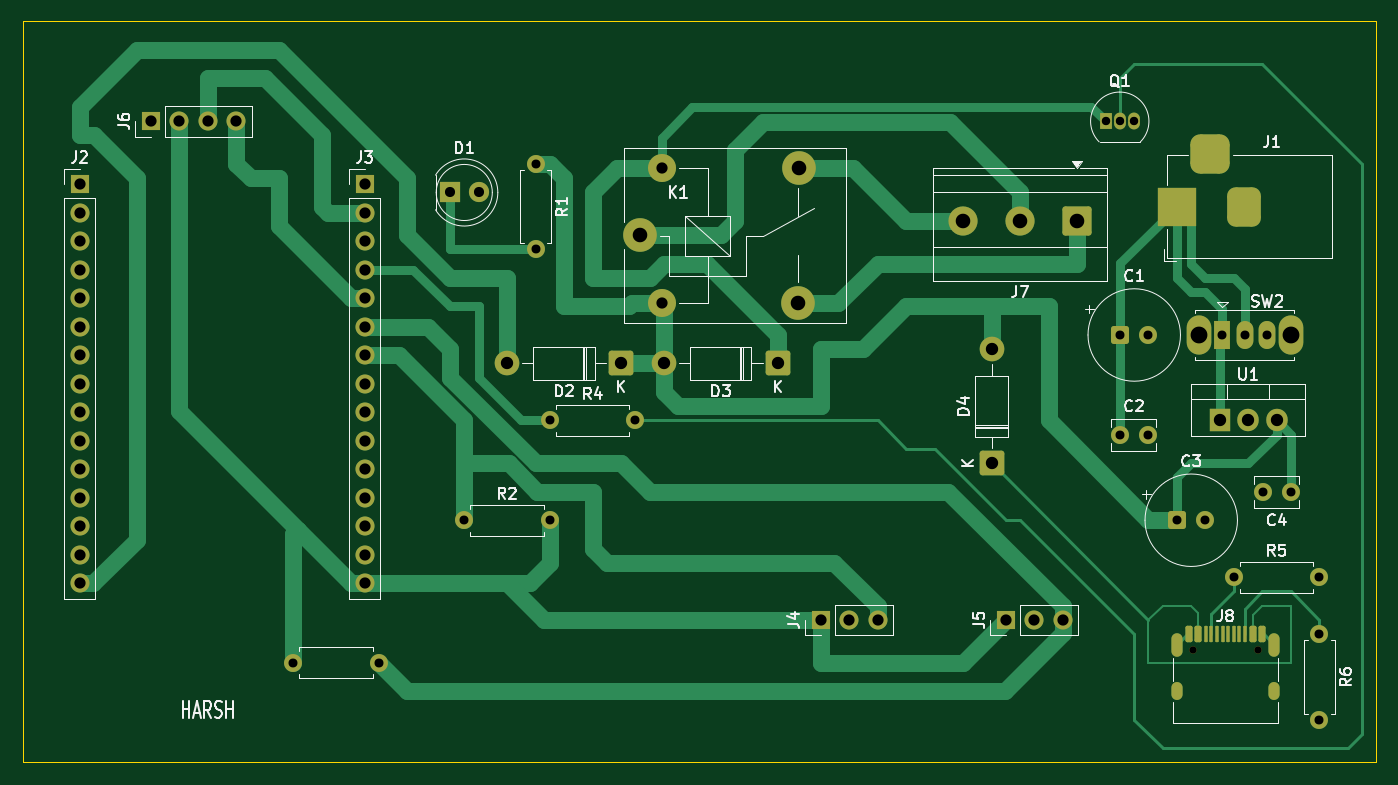
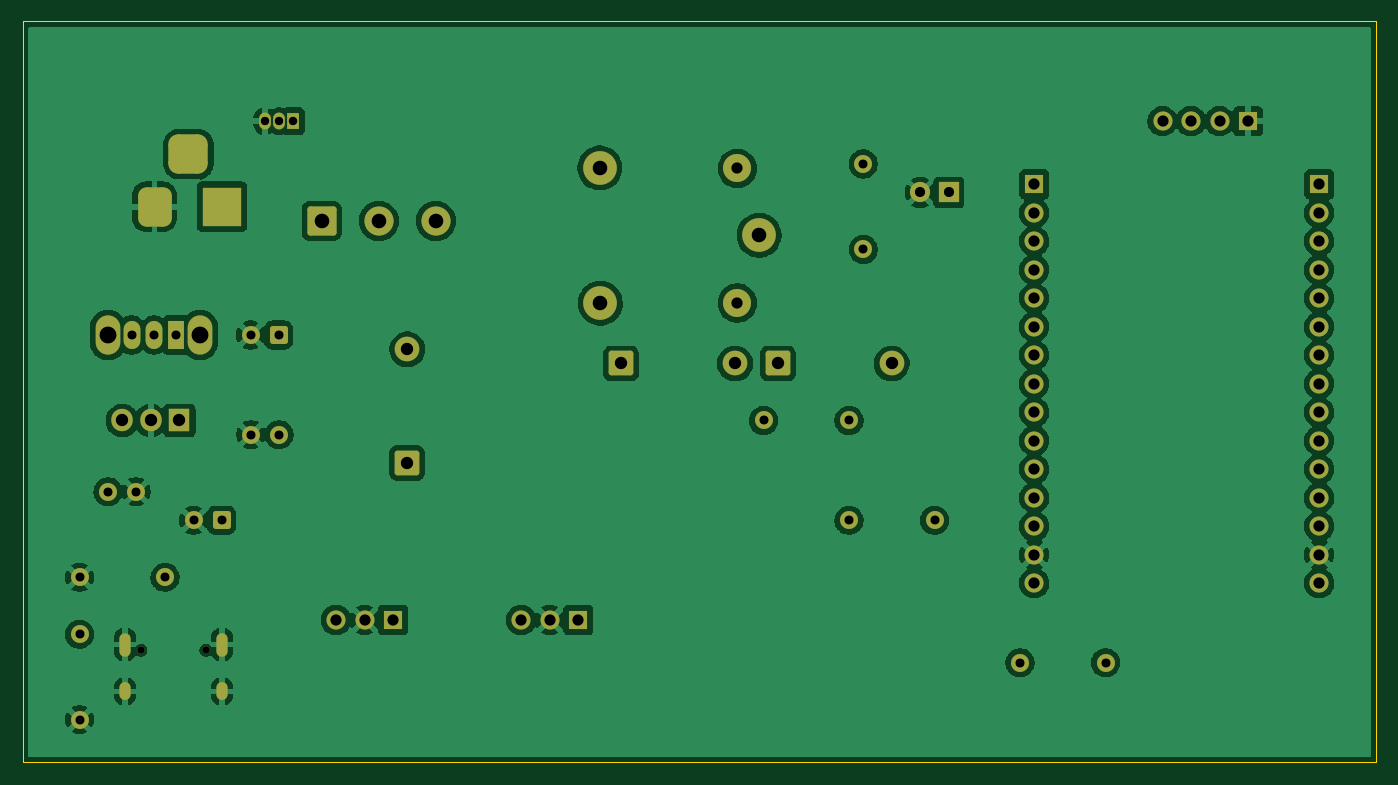
Circuit board: 11 layer files. Board 120.7 x 66.0 mm.
- bottom_copper: ESP32_Visitor_Counter-B_Cu.gbr (154419 bytes)
- bottom_mask: ESP32_Visitor_Counter-B_Mask.gbr (5215 bytes)
- paste: ESP32_Visitor_Counter-B_Paste.gbr (466 bytes)
- bottom_silk: ESP32_Visitor_Counter-B_Silkscreen.gbr (467 bytes)
- outline: ESP32_Visitor_Counter-Edge_Cuts.gbr (620 bytes)
- top_copper: ESP32_Visitor_Counter-F_Cu.gbr (20179 bytes)
- top_mask: ESP32_Visitor_Counter-F_Mask.gbr (5856 bytes)
- paste: ESP32_Visitor_Counter-F_Paste.gbr (1669 bytes)
- top_silk: ESP32_Visitor_Counter-F_Silkscreen.gbr (37566 bytes)
- drill: ESP32_Visitor_Counter-NPTH.drl (362 bytes)
- drill: ESP32_Visitor_Counter-PTH.drl (2393 bytes)

=== bottom_copper: ESP32_Visitor_Counter-B_Cu.gbr (154419 bytes, source omitted) ===
=== bottom_mask: ESP32_Visitor_Counter-B_Mask.gbr ===
%TF.GenerationSoftware,KiCad,Pcbnew,10.0.0*%
%TF.CreationDate,2026-10-13T20:22:58+05:30*%
%TF.ProjectId,ESP32_Visitor_Counter,45535033-325f-4566-9973-69746f725f43,v1.0*%
%TF.SameCoordinates,Original*%
%TF.FileFunction,Soldermask,Bot*%
%TF.FilePolarity,Negative*%
%FSLAX46Y46*%
G04 Gerber Fmt 4.6, Leading zero omitted, Abs format (unit mm)*
G04 Created by KiCad (PCBNEW 10.0.0) date 2026-10-13 20:22:58*
%MOMM*%
%LPD*%
G01*
G04 APERTURE LIST*
G04 Aperture macros list*
%AMRoundRect*
0 Rectangle with rounded corners*
0 $1 Rounding radius*
0 $2 $3 $4 $5 $6 $7 $8 $9 X,Y pos of 4 corners*
0 Add a 4 corners polygon primitive as box body*
4,1,4,$2,$3,$4,$5,$6,$7,$8,$9,$2,$3,0*
0 Add four circle primitives for the rounded corners*
1,1,$1+$1,$2,$3*
1,1,$1+$1,$4,$5*
1,1,$1+$1,$6,$7*
1,1,$1+$1,$8,$9*
0 Add four rect primitives between the rounded corners*
20,1,$1+$1,$2,$3,$4,$5,0*
20,1,$1+$1,$4,$5,$6,$7,0*
20,1,$1+$1,$6,$7,$8,$9,0*
20,1,$1+$1,$8,$9,$2,$3,0*%
G04 Aperture macros list end*
%ADD10RoundRect,0.250000X1.050000X1.050000X-1.050000X1.050000X-1.050000X-1.050000X1.050000X-1.050000X0*%
%ADD11C,2.600000*%
%ADD12C,1.600000*%
%ADD13R,3.500000X3.500000*%
%ADD14RoundRect,0.750000X0.750000X1.000000X-0.750000X1.000000X-0.750000X-1.000000X0.750000X-1.000000X0*%
%ADD15RoundRect,0.875000X0.875000X0.875000X-0.875000X0.875000X-0.875000X-0.875000X0.875000X-0.875000X0*%
%ADD16O,2.200000X3.500000*%
%ADD17R,1.500000X2.500000*%
%ADD18O,1.500000X2.500000*%
%ADD19R,1.800000X1.800000*%
%ADD20C,1.800000*%
%ADD21RoundRect,0.250000X-0.550000X-0.550000X0.550000X-0.550000X0.550000X0.550000X-0.550000X0.550000X0*%
%ADD22C,3.000000*%
%ADD23C,2.500000*%
%ADD24R,1.700000X1.700000*%
%ADD25C,1.700000*%
%ADD26R,1.050000X1.500000*%
%ADD27O,1.050000X1.500000*%
%ADD28C,0.650000*%
%ADD29O,1.000000X2.100000*%
%ADD30O,1.000000X1.600000*%
%ADD31RoundRect,0.249999X0.850001X0.850001X-0.850001X0.850001X-0.850001X-0.850001X0.850001X-0.850001X0*%
%ADD32C,2.200000*%
%ADD33R,1.905000X2.000000*%
%ADD34O,1.905000X2.000000*%
%ADD35RoundRect,0.249999X0.850001X-0.850001X0.850001X0.850001X-0.850001X0.850001X-0.850001X-0.850001X0*%
G04 APERTURE END LIST*
D10*
%TO.C,J7*%
X146050000Y-76200000D03*
D11*
X140970000Y-76200000D03*
X135890000Y-76200000D03*
%TD*%
D12*
%TO.C,C4*%
X165100000Y-100330000D03*
X162600000Y-100330000D03*
%TD*%
D13*
%TO.C,J1*%
X154940000Y-74930000D03*
D14*
X160940000Y-74930000D03*
D15*
X157940000Y-70230000D03*
%TD*%
D16*
%TO.C,SW2*%
X156900000Y-86360000D03*
X165100000Y-86360000D03*
D17*
X159000000Y-86360000D03*
D18*
X161000000Y-86360000D03*
X163000000Y-86360000D03*
%TD*%
D19*
%TO.C,D1*%
X90170000Y-73660000D03*
D20*
X92710000Y-73660000D03*
%TD*%
D12*
%TO.C,R1*%
X97790000Y-71120000D03*
X97790000Y-78740000D03*
%TD*%
D21*
%TO.C,C1*%
X149900000Y-86360000D03*
D12*
X152400000Y-86360000D03*
%TD*%
D22*
%TO.C,K1*%
X107070000Y-77470000D03*
D23*
X109020000Y-83520000D03*
D22*
X121220000Y-83520000D03*
X121270000Y-71470000D03*
D23*
X109020000Y-71520000D03*
%TD*%
D24*
%TO.C,J5*%
X139700000Y-111760000D03*
D25*
X142240000Y-111760000D03*
X144780000Y-111760000D03*
%TD*%
D12*
%TO.C,R2*%
X91440000Y-102870000D03*
X99060000Y-102870000D03*
%TD*%
D26*
%TO.C,Q1*%
X148590000Y-67310000D03*
D27*
X149860000Y-67310000D03*
X151130000Y-67310000D03*
%TD*%
D28*
%TO.C,J8*%
X156380000Y-114475000D03*
X162160000Y-114475000D03*
D29*
X154950000Y-113945000D03*
D30*
X154950000Y-118125000D03*
D29*
X163590000Y-113945000D03*
D30*
X163590000Y-118125000D03*
%TD*%
D24*
%TO.C,J2*%
X57150000Y-72925000D03*
D25*
X57150000Y-75465000D03*
X57150000Y-78005000D03*
X57150000Y-80545000D03*
X57150000Y-83085000D03*
X57150000Y-85625000D03*
X57150000Y-88165000D03*
X57150000Y-90705000D03*
X57150000Y-93245000D03*
X57150000Y-95785000D03*
X57150000Y-98325000D03*
X57150000Y-100865000D03*
X57150000Y-103405000D03*
X57150000Y-105945000D03*
X57150000Y-108485000D03*
%TD*%
D24*
%TO.C,J3*%
X82550000Y-72925000D03*
D25*
X82550000Y-75465000D03*
X82550000Y-78005000D03*
X82550000Y-80545000D03*
X82550000Y-83085000D03*
X82550000Y-85625000D03*
X82550000Y-88165000D03*
X82550000Y-90705000D03*
X82550000Y-93245000D03*
X82550000Y-95785000D03*
X82550000Y-98325000D03*
X82550000Y-100865000D03*
X82550000Y-103405000D03*
X82550000Y-105945000D03*
X82550000Y-108485000D03*
%TD*%
D31*
%TO.C,D3*%
X119380000Y-88900000D03*
D32*
X109220000Y-88900000D03*
%TD*%
D31*
%TO.C,D2*%
X105410000Y-88900000D03*
D32*
X95250000Y-88900000D03*
%TD*%
D12*
%TO.C,C2*%
X149860000Y-95250000D03*
X152360000Y-95250000D03*
%TD*%
D33*
%TO.C,U1*%
X158750000Y-93980000D03*
D34*
X161290000Y-93980000D03*
X163830000Y-93980000D03*
%TD*%
D12*
%TO.C,R4*%
X99060000Y-93980000D03*
X106680000Y-93980000D03*
%TD*%
%TO.C,R3*%
X83820000Y-115570000D03*
X76200000Y-115570000D03*
%TD*%
D24*
%TO.C,J4*%
X123190000Y-111760000D03*
D25*
X125730000Y-111760000D03*
X128270000Y-111760000D03*
%TD*%
D35*
%TO.C,D4*%
X138430000Y-97790000D03*
D32*
X138430000Y-87630000D03*
%TD*%
D12*
%TO.C,R6*%
X167640000Y-113030000D03*
X167640000Y-120650000D03*
%TD*%
D24*
%TO.C,J6*%
X63500000Y-67310000D03*
D25*
X66040000Y-67310000D03*
X68580000Y-67310000D03*
X71120000Y-67310000D03*
%TD*%
D12*
%TO.C,R5*%
X160020000Y-107950000D03*
X167640000Y-107950000D03*
%TD*%
D21*
%TO.C,C3*%
X154980000Y-102870000D03*
D12*
X157480000Y-102870000D03*
%TD*%
M02*

=== paste: ESP32_Visitor_Counter-B_Paste.gbr ===
%TF.GenerationSoftware,KiCad,Pcbnew,10.0.0*%
%TF.CreationDate,2026-10-13T20:22:58+05:30*%
%TF.ProjectId,ESP32_Visitor_Counter,45535033-325f-4566-9973-69746f725f43,v1.0*%
%TF.SameCoordinates,Original*%
%TF.FileFunction,Paste,Bot*%
%TF.FilePolarity,Positive*%
%FSLAX46Y46*%
G04 Gerber Fmt 4.6, Leading zero omitted, Abs format (unit mm)*
G04 Created by KiCad (PCBNEW 10.0.0) date 2026-10-13 20:22:58*
%MOMM*%
%LPD*%
G01*
G04 APERTURE LIST*
G04 APERTURE END LIST*
M02*

=== bottom_silk: ESP32_Visitor_Counter-B_Silkscreen.gbr ===
%TF.GenerationSoftware,KiCad,Pcbnew,10.0.0*%
%TF.CreationDate,2026-10-13T20:22:58+05:30*%
%TF.ProjectId,ESP32_Visitor_Counter,45535033-325f-4566-9973-69746f725f43,v1.0*%
%TF.SameCoordinates,Original*%
%TF.FileFunction,Legend,Bot*%
%TF.FilePolarity,Positive*%
%FSLAX46Y46*%
G04 Gerber Fmt 4.6, Leading zero omitted, Abs format (unit mm)*
G04 Created by KiCad (PCBNEW 10.0.0) date 2026-10-13 20:22:58*
%MOMM*%
%LPD*%
G01*
G04 APERTURE LIST*
G04 APERTURE END LIST*
M02*

=== outline: ESP32_Visitor_Counter-Edge_Cuts.gbr ===
%TF.GenerationSoftware,KiCad,Pcbnew,10.0.0*%
%TF.CreationDate,2026-10-13T20:22:58+05:30*%
%TF.ProjectId,ESP32_Visitor_Counter,45535033-325f-4566-9973-69746f725f43,v1.0*%
%TF.SameCoordinates,Original*%
%TF.FileFunction,Profile,NP*%
%FSLAX46Y46*%
G04 Gerber Fmt 4.6, Leading zero omitted, Abs format (unit mm)*
G04 Created by KiCad (PCBNEW 10.0.0) date 2026-10-13 20:22:58*
%MOMM*%
%LPD*%
G01*
G04 APERTURE LIST*
%TA.AperFunction,Profile*%
%ADD10C,0.050000*%
%TD*%
G04 APERTURE END LIST*
D10*
X52070000Y-58420000D02*
X172720000Y-58420000D01*
X172720000Y-124460000D01*
X52070000Y-124460000D01*
X52070000Y-58420000D01*
M02*

=== top_copper: ESP32_Visitor_Counter-F_Cu.gbr (20179 bytes, source omitted) ===
=== top_mask: ESP32_Visitor_Counter-F_Mask.gbr ===
%TF.GenerationSoftware,KiCad,Pcbnew,10.0.0*%
%TF.CreationDate,2026-10-13T20:22:58+05:30*%
%TF.ProjectId,ESP32_Visitor_Counter,45535033-325f-4566-9973-69746f725f43,v1.0*%
%TF.SameCoordinates,Original*%
%TF.FileFunction,Soldermask,Top*%
%TF.FilePolarity,Negative*%
%FSLAX46Y46*%
G04 Gerber Fmt 4.6, Leading zero omitted, Abs format (unit mm)*
G04 Created by KiCad (PCBNEW 10.0.0) date 2026-10-13 20:22:58*
%MOMM*%
%LPD*%
G01*
G04 APERTURE LIST*
G04 Aperture macros list*
%AMRoundRect*
0 Rectangle with rounded corners*
0 $1 Rounding radius*
0 $2 $3 $4 $5 $6 $7 $8 $9 X,Y pos of 4 corners*
0 Add a 4 corners polygon primitive as box body*
4,1,4,$2,$3,$4,$5,$6,$7,$8,$9,$2,$3,0*
0 Add four circle primitives for the rounded corners*
1,1,$1+$1,$2,$3*
1,1,$1+$1,$4,$5*
1,1,$1+$1,$6,$7*
1,1,$1+$1,$8,$9*
0 Add four rect primitives between the rounded corners*
20,1,$1+$1,$2,$3,$4,$5,0*
20,1,$1+$1,$4,$5,$6,$7,0*
20,1,$1+$1,$6,$7,$8,$9,0*
20,1,$1+$1,$8,$9,$2,$3,0*%
G04 Aperture macros list end*
%ADD10RoundRect,0.250000X1.050000X1.050000X-1.050000X1.050000X-1.050000X-1.050000X1.050000X-1.050000X0*%
%ADD11C,2.600000*%
%ADD12C,1.600000*%
%ADD13R,3.500000X3.500000*%
%ADD14RoundRect,0.750000X0.750000X1.000000X-0.750000X1.000000X-0.750000X-1.000000X0.750000X-1.000000X0*%
%ADD15RoundRect,0.875000X0.875000X0.875000X-0.875000X0.875000X-0.875000X-0.875000X0.875000X-0.875000X0*%
%ADD16O,2.200000X3.500000*%
%ADD17R,1.500000X2.500000*%
%ADD18O,1.500000X2.500000*%
%ADD19R,1.800000X1.800000*%
%ADD20C,1.800000*%
%ADD21RoundRect,0.250000X-0.550000X-0.550000X0.550000X-0.550000X0.550000X0.550000X-0.550000X0.550000X0*%
%ADD22C,3.000000*%
%ADD23C,2.500000*%
%ADD24R,1.700000X1.700000*%
%ADD25C,1.700000*%
%ADD26R,1.050000X1.500000*%
%ADD27O,1.050000X1.500000*%
%ADD28C,0.650000*%
%ADD29RoundRect,0.075000X-0.075000X-0.650000X0.075000X-0.650000X0.075000X0.650000X-0.075000X0.650000X0*%
%ADD30RoundRect,0.150000X-0.150000X-0.575000X0.150000X-0.575000X0.150000X0.575000X-0.150000X0.575000X0*%
%ADD31O,1.000000X2.100000*%
%ADD32O,1.000000X1.600000*%
%ADD33RoundRect,0.249999X0.850001X0.850001X-0.850001X0.850001X-0.850001X-0.850001X0.850001X-0.850001X0*%
%ADD34C,2.200000*%
%ADD35R,1.905000X2.000000*%
%ADD36O,1.905000X2.000000*%
%ADD37RoundRect,0.249999X0.850001X-0.850001X0.850001X0.850001X-0.850001X0.850001X-0.850001X-0.850001X0*%
G04 APERTURE END LIST*
D10*
%TO.C,J7*%
X146050000Y-76200000D03*
D11*
X140970000Y-76200000D03*
X135890000Y-76200000D03*
%TD*%
D12*
%TO.C,C4*%
X165100000Y-100330000D03*
X162600000Y-100330000D03*
%TD*%
D13*
%TO.C,J1*%
X154940000Y-74930000D03*
D14*
X160940000Y-74930000D03*
D15*
X157940000Y-70230000D03*
%TD*%
D16*
%TO.C,SW2*%
X156900000Y-86360000D03*
X165100000Y-86360000D03*
D17*
X159000000Y-86360000D03*
D18*
X161000000Y-86360000D03*
X163000000Y-86360000D03*
%TD*%
D19*
%TO.C,D1*%
X90170000Y-73660000D03*
D20*
X92710000Y-73660000D03*
%TD*%
D12*
%TO.C,R1*%
X97790000Y-71120000D03*
X97790000Y-78740000D03*
%TD*%
D21*
%TO.C,C1*%
X149900000Y-86360000D03*
D12*
X152400000Y-86360000D03*
%TD*%
D22*
%TO.C,K1*%
X107070000Y-77470000D03*
D23*
X109020000Y-83520000D03*
D22*
X121220000Y-83520000D03*
X121270000Y-71470000D03*
D23*
X109020000Y-71520000D03*
%TD*%
D24*
%TO.C,J5*%
X139700000Y-111760000D03*
D25*
X142240000Y-111760000D03*
X144780000Y-111760000D03*
%TD*%
D12*
%TO.C,R2*%
X91440000Y-102870000D03*
X99060000Y-102870000D03*
%TD*%
D26*
%TO.C,Q1*%
X148590000Y-67310000D03*
D27*
X149860000Y-67310000D03*
X151130000Y-67310000D03*
%TD*%
D28*
%TO.C,J8*%
X156380000Y-114475000D03*
X162160000Y-114475000D03*
D29*
X158020000Y-113030000D03*
X159020000Y-113030000D03*
X159520000Y-113030000D03*
X160520000Y-113030000D03*
D30*
X156820000Y-113030000D03*
X156820000Y-113030000D03*
X161720000Y-113030000D03*
X161720000Y-113030000D03*
X156020000Y-113030000D03*
X156020000Y-113030000D03*
X162520000Y-113030000D03*
X162520000Y-113030000D03*
D29*
X161020000Y-113030000D03*
X160020000Y-113030000D03*
X158520000Y-113030000D03*
X157520000Y-113030000D03*
D31*
X154950000Y-113945000D03*
D32*
X154950000Y-118125000D03*
D31*
X163590000Y-113945000D03*
D32*
X163590000Y-118125000D03*
%TD*%
D24*
%TO.C,J2*%
X57150000Y-72925000D03*
D25*
X57150000Y-75465000D03*
X57150000Y-78005000D03*
X57150000Y-80545000D03*
X57150000Y-83085000D03*
X57150000Y-85625000D03*
X57150000Y-88165000D03*
X57150000Y-90705000D03*
X57150000Y-93245000D03*
X57150000Y-95785000D03*
X57150000Y-98325000D03*
X57150000Y-100865000D03*
X57150000Y-103405000D03*
X57150000Y-105945000D03*
X57150000Y-108485000D03*
%TD*%
D24*
%TO.C,J3*%
X82550000Y-72925000D03*
D25*
X82550000Y-75465000D03*
X82550000Y-78005000D03*
X82550000Y-80545000D03*
X82550000Y-83085000D03*
X82550000Y-85625000D03*
X82550000Y-88165000D03*
X82550000Y-90705000D03*
X82550000Y-93245000D03*
X82550000Y-95785000D03*
X82550000Y-98325000D03*
X82550000Y-100865000D03*
X82550000Y-103405000D03*
X82550000Y-105945000D03*
X82550000Y-108485000D03*
%TD*%
D33*
%TO.C,D3*%
X119380000Y-88900000D03*
D34*
X109220000Y-88900000D03*
%TD*%
D33*
%TO.C,D2*%
X105410000Y-88900000D03*
D34*
X95250000Y-88900000D03*
%TD*%
D12*
%TO.C,C2*%
X149860000Y-95250000D03*
X152360000Y-95250000D03*
%TD*%
D35*
%TO.C,U1*%
X158750000Y-93980000D03*
D36*
X161290000Y-93980000D03*
X163830000Y-93980000D03*
%TD*%
D12*
%TO.C,R4*%
X99060000Y-93980000D03*
X106680000Y-93980000D03*
%TD*%
%TO.C,R3*%
X83820000Y-115570000D03*
X76200000Y-115570000D03*
%TD*%
D24*
%TO.C,J4*%
X123190000Y-111760000D03*
D25*
X125730000Y-111760000D03*
X128270000Y-111760000D03*
%TD*%
D37*
%TO.C,D4*%
X138430000Y-97790000D03*
D34*
X138430000Y-87630000D03*
%TD*%
D12*
%TO.C,R6*%
X167640000Y-113030000D03*
X167640000Y-120650000D03*
%TD*%
D24*
%TO.C,J6*%
X63500000Y-67310000D03*
D25*
X66040000Y-67310000D03*
X68580000Y-67310000D03*
X71120000Y-67310000D03*
%TD*%
D12*
%TO.C,R5*%
X160020000Y-107950000D03*
X167640000Y-107950000D03*
%TD*%
D21*
%TO.C,C3*%
X154980000Y-102870000D03*
D12*
X157480000Y-102870000D03*
%TD*%
M02*

=== paste: ESP32_Visitor_Counter-F_Paste.gbr (1669 bytes, source withheld) ===
=== top_silk: ESP32_Visitor_Counter-F_Silkscreen.gbr (37566 bytes, source omitted) ===
=== drill: ESP32_Visitor_Counter-NPTH.drl ===
M48
; DRILL file KiCad 10.0.0 date 2026-10-13T20:23:14
; FORMAT={-:-/ absolute / metric / decimal}
; #@! TF.CreationDate,2026-10-13T20:23:14+05:30
; #@! TF.GenerationSoftware,Kicad,Pcbnew,10.0.0
; #@! TF.FileFunction,NonPlated,1,2,NPTH
FMAT,2
METRIC
; #@! TA.AperFunction,NonPlated,NPTH,ComponentDrill
T1C0.650
%
G90
G05
T1
X156.38Y-114.475
X162.16Y-114.475
M30

=== drill: ESP32_Visitor_Counter-PTH.drl ===
M48
; DRILL file KiCad 10.0.0 date 2026-10-13T20:23:14
; FORMAT={-:-/ absolute / metric / decimal}
; #@! TF.CreationDate,2026-10-13T20:23:14+05:30
; #@! TF.GenerationSoftware,Kicad,Pcbnew,10.0.0
; #@! TF.FileFunction,Plated,1,2,PTH
FMAT,2
METRIC
; #@! TA.AperFunction,Plated,PTH,ComponentDrill
T1C0.600
; #@! TA.AperFunction,Plated,PTH,ComponentDrill
T2C0.750
; #@! TA.AperFunction,Plated,PTH,ComponentDrill
T3C0.800
; #@! TA.AperFunction,Plated,PTH,ComponentDrill
T4C0.900
; #@! TA.AperFunction,Plated,PTH,ComponentDrill
T5C1.000
; #@! TA.AperFunction,Plated,PTH,ComponentDrill
T6C1.100
; #@! TA.AperFunction,Plated,PTH,ComponentDrill
T7C1.300
; #@! TA.AperFunction,Plated,PTH,ComponentDrill
T8C1.500
%
G90
G05
T2
X148.59Y-67.31
X149.86Y-67.31
X151.13Y-67.31
T3
X76.2Y-115.57
X83.82Y-115.57
X91.44Y-102.87
X97.79Y-71.12
X97.79Y-78.74
X99.06Y-93.98
X99.06Y-102.87
X106.68Y-93.98
X149.86Y-95.25
X149.9Y-86.36
X152.36Y-95.25
X152.4Y-86.36
X154.98Y-102.87
X157.48Y-102.87
X159.0Y-86.36
X160.02Y-107.95
X161.0Y-86.36
X162.6Y-100.33
X163.0Y-86.36
X165.1Y-100.33
X167.64Y-107.95
X167.64Y-113.03
X167.64Y-120.65
T4
X90.17Y-73.66
X92.71Y-73.66
T5
X57.15Y-72.925
X57.15Y-75.465
X57.15Y-78.005
X57.15Y-80.545
X57.15Y-83.085
X57.15Y-85.625
X57.15Y-88.165
X57.15Y-90.705
X57.15Y-93.245
X57.15Y-95.785
X57.15Y-98.325
X57.15Y-100.865
X57.15Y-103.405
X57.15Y-105.945
X57.15Y-108.485
X63.5Y-67.31
X66.04Y-67.31
X68.58Y-67.31
X71.12Y-67.31
X82.55Y-72.925
X82.55Y-75.465
X82.55Y-78.005
X82.55Y-80.545
X82.55Y-83.085
X82.55Y-85.625
X82.55Y-88.165
X82.55Y-90.705
X82.55Y-93.245
X82.55Y-95.785
X82.55Y-98.325
X82.55Y-100.865
X82.55Y-103.405
X82.55Y-105.945
X82.55Y-108.485
X109.02Y-71.52
X109.02Y-83.52
X123.19Y-111.76
X125.73Y-111.76
X128.27Y-111.76
X139.7Y-111.76
X142.24Y-111.76
X144.78Y-111.76
T6
X95.25Y-88.9
X105.41Y-88.9
X109.22Y-88.9
X119.38Y-88.9
X138.43Y-87.63
X138.43Y-97.79
X158.75Y-93.98
X161.29Y-93.98
X163.83Y-93.98
T7
X107.07Y-77.47
X121.22Y-83.52
X121.27Y-71.47
X135.89Y-76.2
X140.97Y-76.2
X146.05Y-76.2
T8
X156.9Y-86.36
X165.1Y-86.36
T1
G00X154.95Y-113.395
M15
G01X154.95Y-114.495
M16
G05
G00X154.95Y-117.825
M15
G01X154.95Y-118.425
M16
G05
G00X163.59Y-113.395
M15
G01X163.59Y-114.495
M16
G05
G00X163.59Y-117.825
M15
G01X163.59Y-118.425
M16
G05
T5
G00X154.94Y-75.93
M15
G01X154.94Y-73.93
M16
G05
G00X158.94Y-70.23
M15
G01X156.94Y-70.23
M16
G05
G00X160.94Y-75.93
M15
G01X160.94Y-73.93
M16
G05
M30
